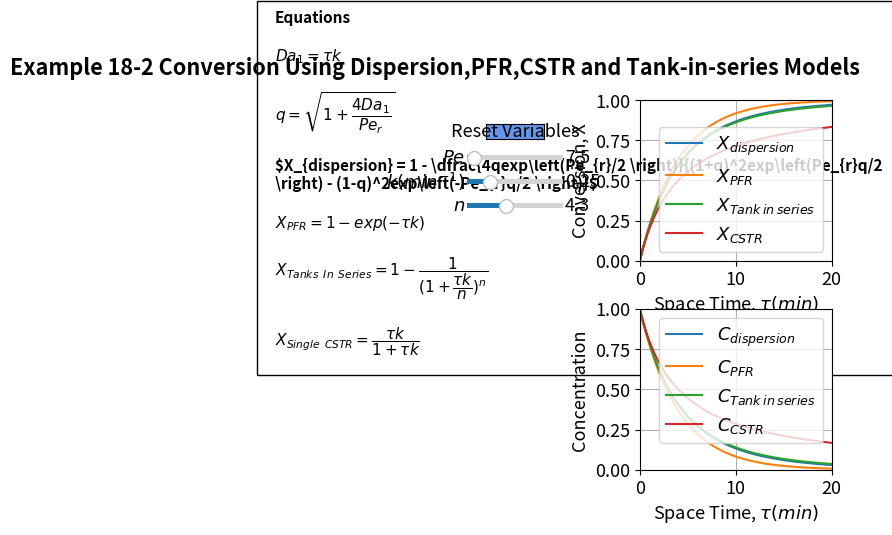

Reproduce this figure in Python.
#%%
import numpy as np
import matplotlib.pyplot as plt
import matplotlib
matplotlib.rcParams.update({'font.size': 13, 'lines.linewidth': 1.5})

from matplotlib.widgets import Slider, Button

#%%
tau = np.linspace(0, 20, 1000)
Pe=7.5
k = .25
n = 4.35
def func1(tau, Pe,k, n):
    Da1 = tau*k
    q = np.sqrt(1+ 4*Da1/Pe)
    Xdis = 1- (4*q*np.exp(Pe/2))/((1+q)**2*np.exp(Pe*q/2) - (1-q)**2*np.exp(-Pe*q/2) )
    Xpfr = 1 - np.exp(-tau*k)
    Xtan = 1 - 1/(1 + tau*k/n)**n
    Xcstr = (tau*k)/(1+tau*k)
    Cdis=1-Xdis
    Cpfr=1-Xpfr
    Ctan=1-Xtan
    Ccstr=1-Xcstr
    return np.array([Xdis, Xpfr, Xtan, Xcstr,Cdis,Cpfr,Ctan,Ccstr])

#%%
fig, (ax1, ax2) = plt.subplots(2,1)
plt.subplots_adjust(left=0.6)
fig.subplots_adjust(wspace=0.25,hspace=0.3)
fig.suptitle("""Example 18-2 Conversion Using Dispersion,PFR,CSTR and Tank-in-series Models""", fontweight='bold', x = 0.28, y=0.97)
sol1 = func1(tau, Pe, k, n)
Xdis, Xpfr, Xtan, Xcstr, Cdis, Cpfr, Ctan, Ccstr = sol1

p1, p2, p3, p4 = ax1.plot(tau, Xdis, tau, Xpfr, tau, Xtan, tau, Xcstr)
ax1.grid()
ax1.set_xlabel(r'Space Time, $\tau (min)$', fontsize='medium', )
ax1.set_ylabel('Conversion, X', fontsize='medium', )
ax1.set_ylim(0, 1)
ax1.set_xlim(0, 20)
ax1.legend([r'$X_{dispersion}$',r'$X_{PFR}$',r'$X_{Tank \hspace{0.2} in  \hspace{0.2}series}$',r'$X_{CSTR}$'], loc='lower right')


p5, p6, p7, p8 = ax2.plot(tau, Cdis, tau, Cpfr, tau, Ctan, tau, Ccstr)
ax2.grid()
ax2.set_xlabel(r'Space Time, $\tau (min)$', fontsize='medium', )
ax2.set_ylabel('Concentration', fontsize='medium', )
ax2.set_ylim(0, 1)
ax2.set_xlim(0, 20)
ax2.legend([r'$C_{dispersion}$',r'$C_{PFR}$',r'$C_{Tank \hspace{0.2} in  \hspace{0.2}series}$',r'$C_{CSTR}$'], loc='upper right')
ax1.text(-38, -0.5,'Equations'
         '\n\n'
         r'$Da_{1} = \tau k$'
         '\n\n'
         r'$q = \sqrt{1+ \dfrac{4Da_{1}}{Pe_{r}}}$'
                  '\n\n'
         r'$X_{dispersion} = 1 - \dfrac{4qexp\left(Pe_{r}/2 \right)}{(1+q)^2exp\left(Pe_{r}q/2 \right) - (1-q)^2exp\left(-Pe_{r}q/2 \right)}$'
         '\n\n'
         r'$X_{PFR} = 1 - exp(-\tau k)$'
                  '\n\n'
         r'$X_{Tanks \hspace{0.5} In \hspace{0.5} Series} = 1 - \dfrac{1}{(1+ \dfrac{\tau k}{n})^n}$'
         '\n\n'
         r'$X_{Single \hspace{0.5} CSTR} = \dfrac{\tau k}{1 + \tau k}$'
        , ha='left', wrap = True, fontsize=11,
        bbox=dict(facecolor='none', edgecolor='black', pad=13), fontweight='bold')


#%%
axcolor = 'black'
ax_Pe = plt.axes([0.33, 0.75, 0.15, 0.02], facecolor=axcolor)
ax_k = plt.axes([0.33, 0.7, 0.15, 0.02], facecolor=axcolor)
ax_n = plt.axes([0.33, 0.65, 0.15, 0.02], facecolor=axcolor)

sPe = Slider(ax_Pe, r'$Pe$', 0.1, 100, valinit=7.5, valfmt='%1.1f')
sk = Slider(ax_k, r'$k (min^{-1})$', 0.02, 1, valinit=.25,valfmt='%1.2f')
sn = Slider(ax_n, r'$n$', 0.5, 10, valinit=4.35,valfmt='%1.1f')


def update_plot(val):
    Pe = sPe.val
    k = sk.val 
    n = sn.val
    sol1 = func1(tau,Pe, k, n)
    Xdis, Xpfr, Xtan, Xcstr,Cdis, Cpfr, Ctan, Ccstr = sol1  

    p1.set_ydata(Xdis)
    p2.set_ydata(Xpfr)
    p3.set_ydata(Xtan)
    p4.set_ydata(Xcstr)
    p5.set_ydata(Cdis)
    p6.set_ydata(Cpfr)
    p7.set_ydata(Ctan)
    p8.set_ydata(Ccstr)
    fig.canvas.draw_idle()

sPe.on_changed(update_plot)
sk.on_changed(update_plot)
sn.on_changed(update_plot)


resetax = plt.axes([0.36, 0.8, 0.09, 0.03])
button = Button(resetax, 'Reset Variables', color='cornflowerblue', hovercolor='0.975')


def reset(event):
    sPe.reset()
    sk.reset()
    sn.reset()


button.on_clicked(reset)

